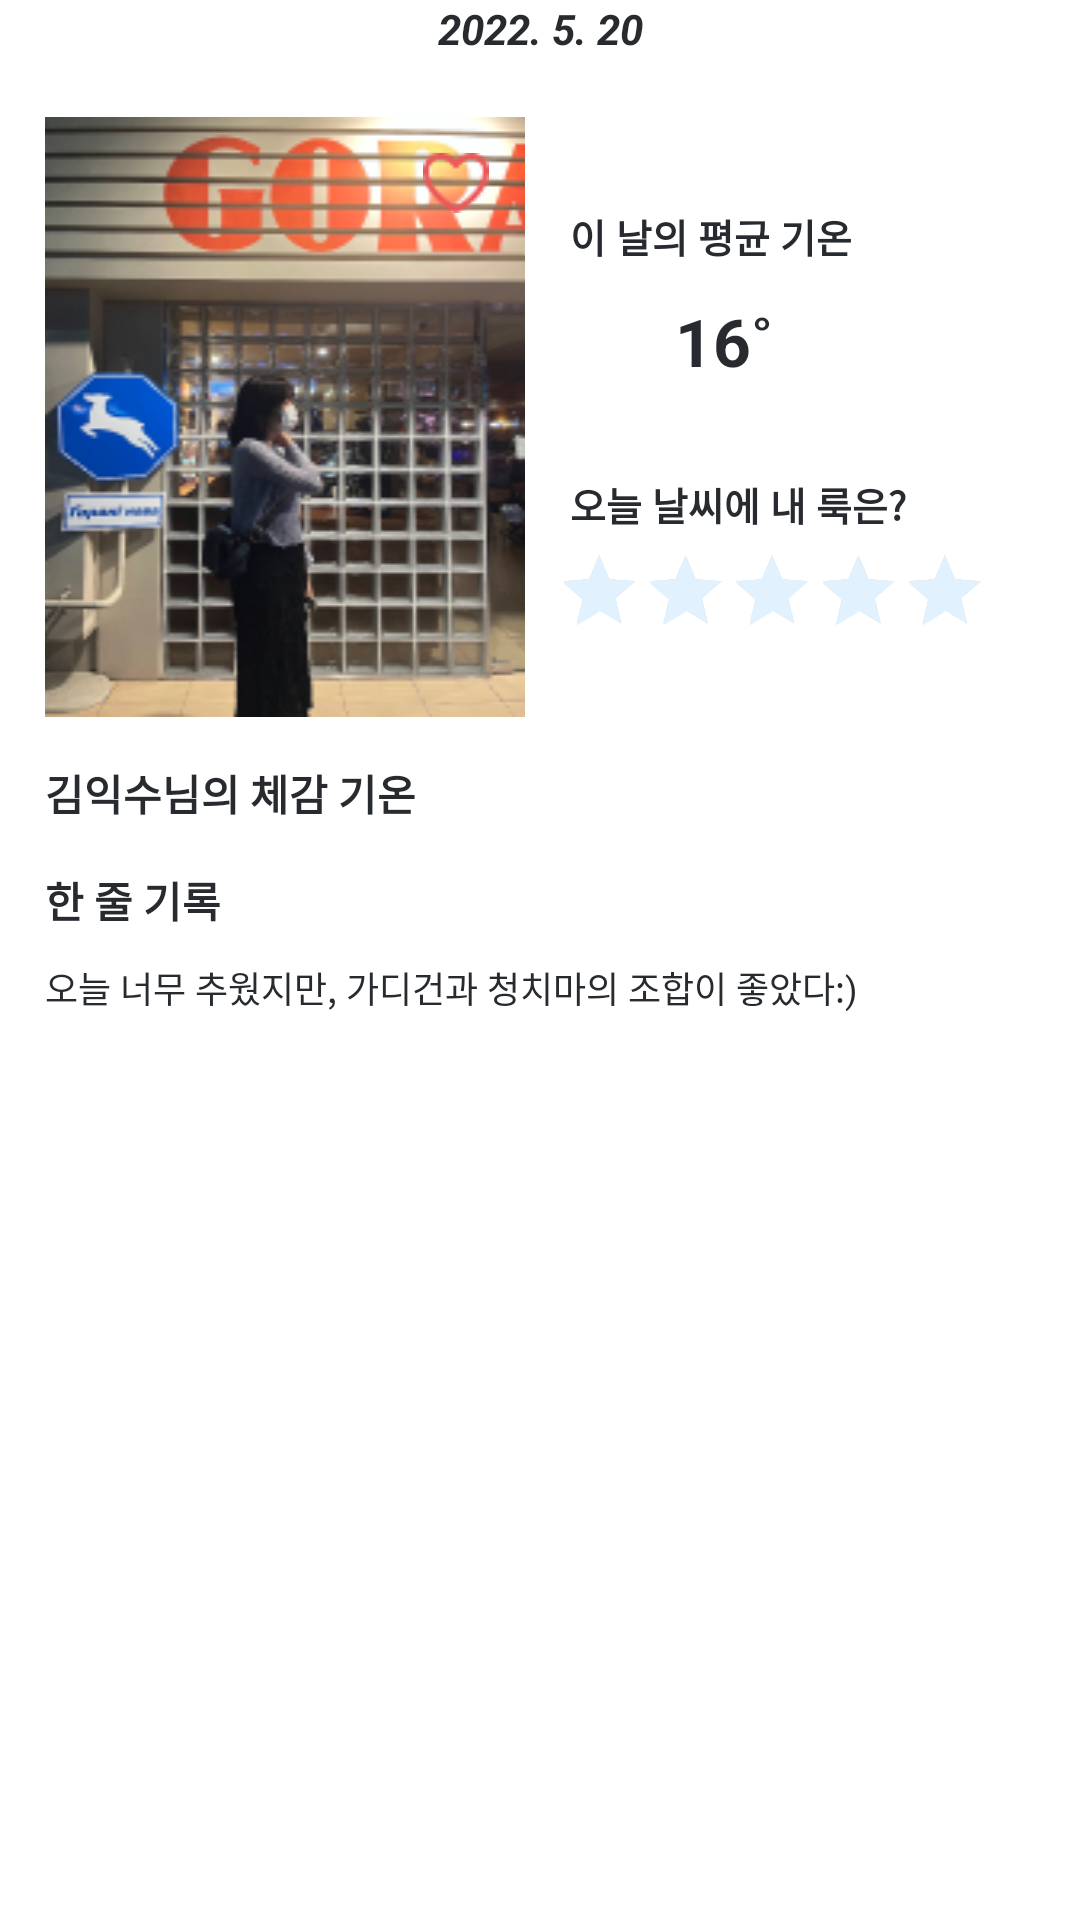

Produce the Android XML layout that renders to this screen, including the resource entries it uses.
<!-- AndroidManifest.xml: application theme Theme.Opensource -->
<!-- res/layout/view_user_record.xml -->
<?xml version="1.0" encoding="utf-8"?>
<androidx.constraintlayout.widget.ConstraintLayout xmlns:android="http://schemas.android.com/apk/res/android"
    xmlns:app="http://schemas.android.com/apk/res-auto"
    android:layout_width="match_parent"
    android:layout_height="match_parent"
    android:paddingHorizontal="15dp">

    <TextView
        android:id="@+id/tv_user_name_date"
        android:layout_width="wrap_content"
        android:layout_height="wrap_content"
        android:textColor="@color/text_gray"
        android:textSize="12sp"
        android:textStyle="bold"
        app:layout_constraintEnd_toEndOf="parent"
        app:layout_constraintStart_toStartOf="parent"
        app:layout_constraintTop_toTopOf="parent" />

    <TextView
        android:id="@+id/tv_date"
        android:layout_width="wrap_content"
        android:layout_height="wrap_content"
        android:text="2022. 5. 20"
        android:textColor="@color/text_gray"
        android:textSize="14sp"
        android:textStyle="italic|bold"
        app:layout_constraintEnd_toEndOf="@id/tv_user_name_date"
        app:layout_constraintStart_toStartOf="@id/tv_user_name_date"
        app:layout_constraintTop_toTopOf="@id/tv_user_name_date" />

    <ImageView
        android:id="@+id/iv_record"
        android:layout_width="160dp"
        android:layout_height="200dp"
        android:layout_marginTop="20dp"
        android:scaleType="fitXY"
        android:src="@drawable/dummy_item_home"
        app:layout_constraintStart_toStartOf="parent"
        app:layout_constraintTop_toBottomOf="@id/tv_date" />

    <ImageView
        android:id="@+id/iv_heart"
        android:layout_width="wrap_content"
        android:layout_height="wrap_content"
        android:layout_margin="12dp"
        android:background="@drawable/selector_heart"
        app:layout_constraintEnd_toEndOf="@id/iv_record"
        app:layout_constraintTop_toTopOf="@id/iv_record" />

    
    <TextView
        android:id="@+id/tv_temperature_title"
        android:layout_width="wrap_content"
        android:layout_height="wrap_content"
        android:layout_marginStart="15dp"
        android:layout_marginTop="30dp"
        android:text="이 날의 평균 기온"
        android:textColor="@color/text_gray"
        android:textSize="13sp"
        android:textStyle="bold"
        app:layout_constraintLeft_toRightOf="@id/iv_record"
        app:layout_constraintTop_toTopOf="@id/iv_record" />

    <ImageView
        android:id="@+id/iv_temperature"
        android:layout_width="35dp"
        android:layout_height="35dp"
        android:layout_marginTop="5dp"
        android:scaleType="fitXY"
        android:src="@drawable/ic_02d"
        app:layout_constraintStart_toStartOf="@id/tv_temperature_title"
        app:layout_constraintTop_toBottomOf="@id/tv_temperature_title" />

    <TextView
        android:id="@+id/tv_temperature"
        android:layout_width="wrap_content"
        android:layout_height="wrap_content"
        android:text="16˚"
        android:textColor="@color/text_gray"
        android:textSize="22sp"
        android:textStyle="bold"
        app:layout_constraintBottom_toBottomOf="@id/iv_temperature"
        app:layout_constraintLeft_toRightOf="@id/iv_temperature" />

    
    <TextView
        android:id="@+id/tv_star"
        android:layout_width="wrap_content"
        android:layout_height="wrap_content"
        android:layout_marginTop="30dp"
        android:text="오늘 날씨에 내 룩은?"
        android:textColor="@color/text_gray"
        android:textSize="13sp"
        android:textStyle="bold"
        app:layout_constraintStart_toStartOf="@id/iv_temperature"
        app:layout_constraintTop_toBottomOf="@id/iv_temperature" />

    <androidx.appcompat.widget.AppCompatRatingBar
        android:id="@+id/rb_star"
        android:layout_width="wrap_content"
        android:layout_height="wrap_content"
        android:layout_marginStart="-5dp"
        android:layout_marginTop="5dp"
        android:clickable="false"
        android:numStars="5"
        android:progressTint="@color/chip_unselected"
        android:rating="5"
        android:scaleX="0.6"
        android:scaleY="0.6"
        android:secondaryProgressTint="@color/chip_unselected"
        android:transformPivotX="0dp"
        app:layout_constraintStart_toStartOf="@id/tv_star"
        app:layout_constraintTop_toBottomOf="@id/tv_star" />

    
    <TextView
        android:id="@+id/tv_user_temperature"
        android:layout_width="wrap_content"
        android:layout_height="wrap_content"
        android:layout_marginTop="15dp"
        android:text="김익수님의 체감 기온"
        android:textColor="@color/text_gray"
        android:textSize="14sp"
        android:textStyle="bold"
        app:layout_constraintStart_toStartOf="@id/iv_record"
        app:layout_constraintTop_toBottomOf="@id/iv_record" />

    <com.google.android.material.chip.ChipGroup
        android:id="@+id/cg_temperature"
        android:layout_width="0dp"
        android:layout_height="wrap_content"
        app:layout_constraintEnd_toEndOf="parent"
        app:layout_constraintStart_toStartOf="@id/tv_user_temperature"
        app:layout_constraintTop_toBottomOf="@id/tv_user_temperature">

        <com.google.android.material.chip.Chip
            android:id="@+id/chip_1"
            style="@style/Widget.MaterialComponents.Chip.Choice"
            android:layout_width="wrap_content"
            android:layout_height="wrap_content"
            android:text="선선해요"
            android:textColor="@color/white"
            android:textSize="11sp"
            android:visibility="gone"
            app:chipBackgroundColor="@color/chip_selected"
            app:chipCornerRadius="6dp"
            app:textEndPadding="7dp"
            app:textStartPadding="7dp" />

        <com.google.android.material.chip.Chip
            android:id="@+id/chip_2"
            style="@style/Widget.MaterialComponents.Chip.Choice"
            android:layout_width="wrap_content"
            android:layout_height="wrap_content"
            android:text="일교차가 커요"
            android:textColor="@color/white"
            android:textSize="11sp"
            android:visibility="gone"
            app:chipBackgroundColor="@color/chip_selected"
            app:chipCornerRadius="6dp"
            app:textEndPadding="7dp"
            app:textStartPadding="7dp" />

        <com.google.android.material.chip.Chip
            android:id="@+id/chip_3"
            style="@style/Widget.MaterialComponents.Chip.Choice"
            android:layout_width="wrap_content"
            android:layout_height="wrap_content"
            android:text="바람이 불어요"
            android:textColor="@color/white"
            android:textSize="11sp"
            android:visibility="gone"
            app:chipBackgroundColor="@color/chip_selected"
            app:chipCornerRadius="6dp"
            app:textEndPadding="7dp"
            app:textStartPadding="7dp" />

    </com.google.android.material.chip.ChipGroup>

    
    <TextView
        android:id="@+id/tv_memo_title"
        android:layout_width="wrap_content"
        android:layout_height="wrap_content"
        android:layout_marginTop="15dp"
        android:text="한 줄 기록"
        android:textColor="@color/text_gray"
        android:textSize="14sp"
        android:textStyle="bold"
        app:layout_constraintStart_toStartOf="@id/cg_temperature"
        app:layout_constraintTop_toBottomOf="@id/cg_temperature" />

    <TextView
        android:id="@+id/tv_memo"
        android:layout_width="wrap_content"
        android:layout_height="wrap_content"
        android:layout_marginTop="10dp"
        android:text="오늘 너무 추웠지만, 가디건과 청치마의 조합이 좋았다:)"
        android:textColor="@color/text_gray"
        android:textSize="12sp"
        app:layout_constraintStart_toStartOf="@id/tv_memo_title"
        app:layout_constraintTop_toBottomOf="@id/tv_memo_title" />


</androidx.constraintlayout.widget.ConstraintLayout>
<!-- resources referenced by this layout -->
<resources>
  <color name="chip_selected">#002171</color>
  <color name="chip_unselected">#E1F1FE</color>
  <color name="text_gray">#272b30</color>
  <color name="white">#FFFFFFFF</color>
  <!-- drawable dummy_item_home: png bitmap (drawable, 80793 bytes) -->
  <!-- drawable selector_heart (drawable) -->
  <?xml version="1.0" encoding="utf-8"?>
  <selector xmlns:android="http://schemas.android.com/apk/res/android">
      <item android:drawable="@drawable/heart_white_line" android:state_selected="true" />
      <item android:drawable="@drawable/heart_empty" android:state_selected="false" />
  </selector>
  <style name="Theme.Opensource" parent="Theme.MaterialComponents.Light.NoActionBar">
          
          <item name="colorPrimary">@color/main_blue</item>
          <item name="colorPrimaryVariant">@color/main_skyblue</item>
          <item name="colorOnPrimary">@color/white</item>
          
          <item name="colorSecondary">@color/teal_200</item>
          <item name="colorSecondaryVariant">@color/teal_700</item>
          <item name="colorOnSecondary">@color/black</item>
          
          <item name="android:statusBarColor" tools:targetApi="l">?attr/colorPrimaryVariant</item>
          
          <item name="android:datePickerStyle">@style/CustomDatePicker</item>
      </style>
  <!-- drawable heart_white_line: png bitmap (drawable, 596 bytes) -->
  <!-- drawable heart_empty: png bitmap (drawable, 669 bytes) -->
  <color name="main_blue">#007AFF</color>
  <color name="main_skyblue">#4795D9FF</color>
  <color name="teal_200">#FF03DAC5</color>
  <color name="teal_700">#FF018786</color>
  <color name="black">#FF000000</color>
  <style name="CustomDatePicker">
          <item name="android:datePickerMode">spinner</item>
      </style>
</resources>
